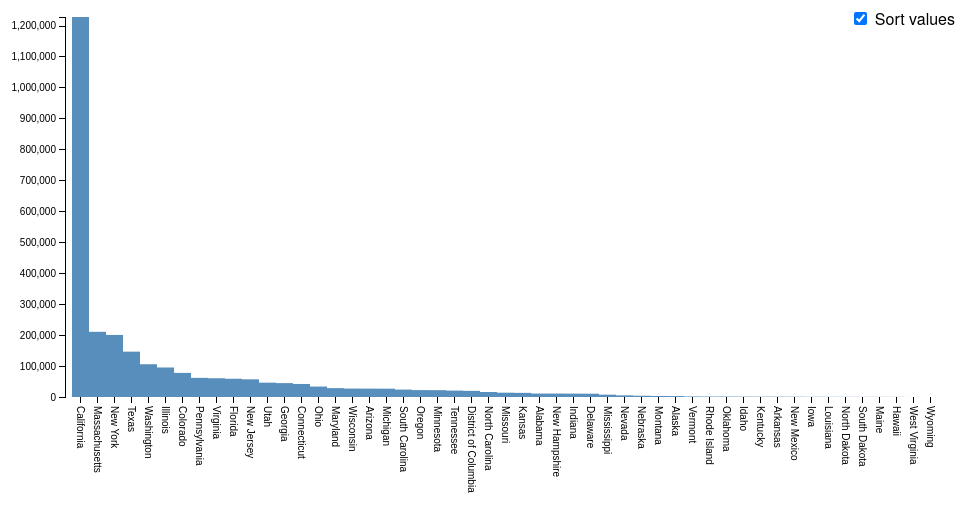
D3 v4 page, settled after 360 driven frames (6 s of simulated time); the page loaded 1 data file(s).



var margin = {top: 20, right: 20, bottom: 100, left: 60},
    width = 960 - margin.left - margin.right,
    height = 500 - margin.top - margin.bottom;

//var formatPercent = d3.format(".0%");

var x = d3.scaleBand().rangeRound([0, width]);

var y = d3.scaleLinear()
    .range([height, 0]);

var xAxis = d3.axisBottom(x);

var yAxis = d3.axisLeft(y);

var svg = d3.select("body").append("svg")
    .attr("width", width + margin.left + margin.right)
    .attr("height", height + margin.top + margin.bottom)
  .append("g")
    .attr("transform", "translate(" + margin.left + "," + margin.top + ")");

d3.csv("data.csv", function(error, data) {

  data.forEach(function(d) {
    d.employee = +d.employee;
  });

  x.domain(data.map(function(d) { return d.state; }));
  y.domain([0, d3.max(data, function(d) { return d.employee; })]);

  svg.append("g")
      .attr("class", "x axis")
      .attr("transform", "translate(0," + height + ")")
      .call(xAxis)
    .selectAll("text")
      .attr("y", 0)
      .attr("x", 9)
      .attr("dy", ".35em")
      .attr("transform", "rotate(90)")
      .style("text-anchor", "start");

  svg.append("g")
      .attr("class", "y axis")
      .call(yAxis)
    .append("text")
      .attr("transform", "rotate(-90)")
      .attr("y", 6)
      .attr("dy", ".71em")
      .style("text-anchor", "end")
      .text("Number");

  svg.selectAll(".bar")
      .data(data)
    .enter().append("rect")
      .attr("class", "bar")
      .attr("x", function(d) { return x(d.state); })
      .attr("width", x.bandwidth())
      .attr("y", function(d) { return y(d.employee); })
      .attr("height", function(d) { return height - y(d.employee); });

  d3.select("input").on("change", change);

  var sortTimeout = setTimeout(function() {
    d3.select("input").property("checked", true).each(change);
  }, 2000);

  function change() {
    clearTimeout(sortTimeout);

    // Copy-on-write since tweens are evaluated after a delay.
    var x0 = x.domain(data.sort(this.checked
        ? function(a, b) { return b.employee - a.employee; }
        : function(a, b) { return d3.ascending(a.state, b.state); })
        .map(function(d) { return d.state; }))
        .copy();

    svg.selectAll(".bar")
        .sort(function(a, b) { return x0(a.state) - x0(b.state); });

    var transition = svg.transition().duration(750),
        delay = function(d, i) { return i * 50; };

    transition.selectAll(".bar")
        .delay(delay)
        .attr("x", function(d) { return x0(d.state); });

    transition.select(".x.axis")
        .call(xAxis)
      .selectAll("text")
        .attr("y", 0)
        .attr("x", 9)
        .attr("dy", ".35em")
        .attr("transform", "rotate(90)")
        .style("text-anchor", "start")
        .selectAll("g")
        .delay(delay);
  }
});



### data: data.csv
state, employee
Alabama, 11140
Arkansas, 1095
Indiana, 10875
California, 1227470
Iowa, 705
Kansas, 13345
Kentucky, 1110
Louisiana, 615
Maine, 455
Maryland, 28645
Massachusetts, 210575
Michigan, 26870
Colorado, 77875
Minnesota, 22125
Mississippi, 7505
Missouri, 13900
Montana, 3330
Nebraska, 4045
Nevada, 5305
New Hampshire, 11075
New Jersey, 57070
New Mexico, 910
New York, 200440
Connecticut, 42050
North Carolina, 16195
North Dakota, 515
Ohio, 33750
Oklahoma, 1500
Oregon, 22295
Pennsylvania, 61765
Rhode Island, 1520
Delaware, 10685
South Carolina, 23945
South Dakota, 465
Tennessee, 20755
Texas, 146495
Utah, 46270
Vermont, 1775
Virginia, 60560
District of Columbia, 19820
West Virginia, 90
Wisconsin, 27270
Florida, 58940
Wyoming, 25
Arizona, 27035
Georgia, 44865
Hawaii, 355
Idaho, 1195
Illinois, 95355
Washington, 105815
Alaska, 3020